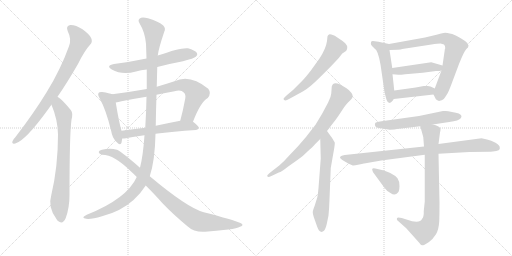
t = 0.00 s
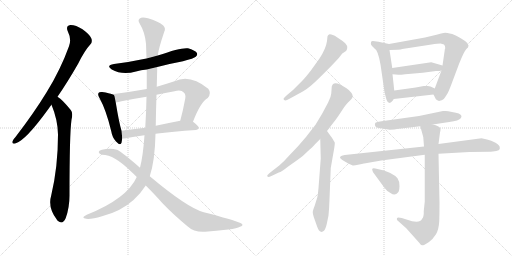
t = 3.02 s
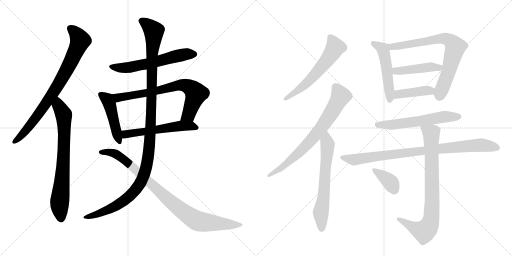
t = 6.04 s
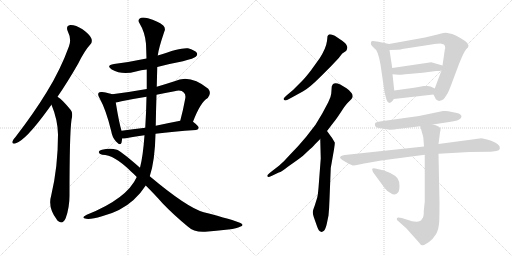
t = 9.06 s
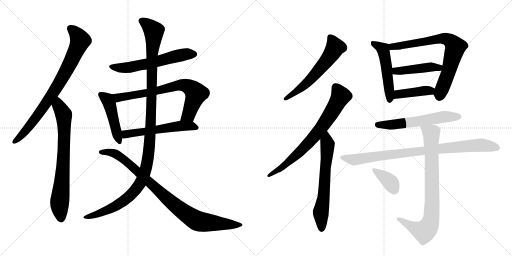
t = 12.08 s
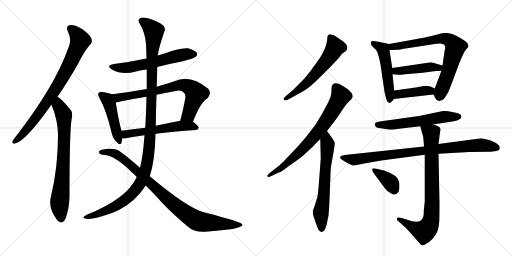
t = 15.11 s

The animated SVG that drew these frames (rendered in a browser with its animation timeline set to each time). Animation: 19 CSS @keyframes rules; one cycle of 15.11 s.

<svg version="1.1" viewBox="0 0 2048 1024" xmlns="http://www.w3.org/2000/svg">
  <g stroke="lightgray" stroke-dasharray="1,1" stroke-width="1" transform="scale(4, 4)">
    <line x1="0" y1="0" x2="256" y2="256"></line>
    <line x1="256" y1="0" x2="0" y2="256"></line>
    <line x1="128" y1="0" x2="128" y2="256"></line>
    <line x1="0" y1="128" x2="256" y2="128"></line>
    <line x1="256" y1="0" x2="512" y2="256"></line>
    <line x1="512" y1="0" x2="256" y2="256"></line>
    <line x1="384" y1="0" x2="384" y2="256"></line>
    <line x1="256" y1="128" x2="512" y2="128"></line>
  </g>
<g transform="scale(1, -1) translate(0, -850)">
   <style type="text/css">
    @keyframes keyframes0 {
      from {
       stroke: black;
       stroke-dashoffset: 801;
       stroke-width: 128;
       }
       72% {
       animation-timing-function: step-end;
       stroke: black;
       stroke-dashoffset: 0;
       stroke-width: 128;
       }
       to {
       stroke: black;
       stroke-width: 1024;
       }
       }
       #make-me-a-hanzi-animation-0 {
         animation: keyframes0 0.901855s both;
         animation-delay: 0.000000s;
         animation-timing-function: linear;
       }
    @keyframes keyframes1 {
      from {
       stroke: black;
       stroke-dashoffset: 740;
       stroke-width: 128;
       }
       71% {
       animation-timing-function: step-end;
       stroke: black;
       stroke-dashoffset: 0;
       stroke-width: 128;
       }
       to {
       stroke: black;
       stroke-width: 1024;
       }
       }
       #make-me-a-hanzi-animation-1 {
         animation: keyframes1 0.852214s both;
         animation-delay: 0.901855s;
         animation-timing-function: linear;
       }
    @keyframes keyframes2 {
      from {
       stroke: black;
       stroke-dashoffset: 590;
       stroke-width: 128;
       }
       66% {
       animation-timing-function: step-end;
       stroke: black;
       stroke-dashoffset: 0;
       stroke-width: 128;
       }
       to {
       stroke: black;
       stroke-width: 1024;
       }
       }
       #make-me-a-hanzi-animation-2 {
         animation: keyframes2 0.730143s both;
         animation-delay: 1.754069s;
         animation-timing-function: linear;
       }
    @keyframes keyframes3 {
      from {
       stroke: black;
       stroke-dashoffset: 462;
       stroke-width: 128;
       }
       60% {
       animation-timing-function: step-end;
       stroke: black;
       stroke-dashoffset: 0;
       stroke-width: 128;
       }
       to {
       stroke: black;
       stroke-width: 1024;
       }
       }
       #make-me-a-hanzi-animation-3 {
         animation: keyframes3 0.625977s both;
         animation-delay: 2.484212s;
         animation-timing-function: linear;
       }
    @keyframes keyframes4 {
      from {
       stroke: black;
       stroke-dashoffset: 727;
       stroke-width: 128;
       }
       70% {
       animation-timing-function: step-end;
       stroke: black;
       stroke-dashoffset: 0;
       stroke-width: 128;
       }
       to {
       stroke: black;
       stroke-width: 1024;
       }
       }
       #make-me-a-hanzi-animation-4 {
         animation: keyframes4 0.841634s both;
         animation-delay: 3.110189s;
         animation-timing-function: linear;
       }
    @keyframes keyframes5 {
      from {
       stroke: black;
       stroke-dashoffset: 554;
       stroke-width: 128;
       }
       64% {
       animation-timing-function: step-end;
       stroke: black;
       stroke-dashoffset: 0;
       stroke-width: 128;
       }
       to {
       stroke: black;
       stroke-width: 1024;
       }
       }
       #make-me-a-hanzi-animation-5 {
         animation: keyframes5 0.700846s both;
         animation-delay: 3.951823s;
         animation-timing-function: linear;
       }
    @keyframes keyframes6 {
      from {
       stroke: black;
       stroke-dashoffset: 1199;
       stroke-width: 128;
       }
       80% {
       animation-timing-function: step-end;
       stroke: black;
       stroke-dashoffset: 0;
       stroke-width: 128;
       }
       to {
       stroke: black;
       stroke-width: 1024;
       }
       }
       #make-me-a-hanzi-animation-6 {
         animation: keyframes6 1.225749s both;
         animation-delay: 4.652669s;
         animation-timing-function: linear;
       }
    @keyframes keyframes7 {
      from {
       stroke: black;
       stroke-dashoffset: 908;
       stroke-width: 128;
       }
       75% {
       animation-timing-function: step-end;
       stroke: black;
       stroke-dashoffset: 0;
       stroke-width: 128;
       }
       to {
       stroke: black;
       stroke-width: 1024;
       }
       }
       #make-me-a-hanzi-animation-7 {
         animation: keyframes7 0.988932s both;
         animation-delay: 5.878418s;
         animation-timing-function: linear;
       }
    @keyframes keyframes8 {
      from {
       stroke: black;
       stroke-dashoffset: 594;
       stroke-width: 128;
       }
       66% {
       animation-timing-function: step-end;
       stroke: black;
       stroke-dashoffset: 0;
       stroke-width: 128;
       }
       to {
       stroke: black;
       stroke-width: 1024;
       }
       }
       #make-me-a-hanzi-animation-8 {
         animation: keyframes8 0.733398s both;
         animation-delay: 6.867350s;
         animation-timing-function: linear;
       }
    @keyframes keyframes9 {
      from {
       stroke: black;
       stroke-dashoffset: 734;
       stroke-width: 128;
       }
       70% {
       animation-timing-function: step-end;
       stroke: black;
       stroke-dashoffset: 0;
       stroke-width: 128;
       }
       to {
       stroke: black;
       stroke-width: 1024;
       }
       }
       #make-me-a-hanzi-animation-9 {
         animation: keyframes9 0.847331s both;
         animation-delay: 7.600749s;
         animation-timing-function: linear;
       }
    @keyframes keyframes10 {
      from {
       stroke: black;
       stroke-dashoffset: 640;
       stroke-width: 128;
       }
       68% {
       animation-timing-function: step-end;
       stroke: black;
       stroke-dashoffset: 0;
       stroke-width: 128;
       }
       to {
       stroke: black;
       stroke-width: 1024;
       }
       }
       #make-me-a-hanzi-animation-10 {
         animation: keyframes10 0.770833s both;
         animation-delay: 8.448079s;
         animation-timing-function: linear;
       }
    @keyframes keyframes11 {
      from {
       stroke: black;
       stroke-dashoffset: 509;
       stroke-width: 128;
       }
       62% {
       animation-timing-function: step-end;
       stroke: black;
       stroke-dashoffset: 0;
       stroke-width: 128;
       }
       to {
       stroke: black;
       stroke-width: 1024;
       }
       }
       #make-me-a-hanzi-animation-11 {
         animation: keyframes11 0.664225s both;
         animation-delay: 9.218913s;
         animation-timing-function: linear;
       }
    @keyframes keyframes12 {
      from {
       stroke: black;
       stroke-dashoffset: 742;
       stroke-width: 128;
       }
       71% {
       animation-timing-function: step-end;
       stroke: black;
       stroke-dashoffset: 0;
       stroke-width: 128;
       }
       to {
       stroke: black;
       stroke-width: 1024;
       }
       }
       #make-me-a-hanzi-animation-12 {
         animation: keyframes12 0.853841s both;
         animation-delay: 9.883138s;
         animation-timing-function: linear;
       }
    @keyframes keyframes13 {
      from {
       stroke: black;
       stroke-dashoffset: 446;
       stroke-width: 128;
       }
       59% {
       animation-timing-function: step-end;
       stroke: black;
       stroke-dashoffset: 0;
       stroke-width: 128;
       }
       to {
       stroke: black;
       stroke-width: 1024;
       }
       }
       #make-me-a-hanzi-animation-13 {
         animation: keyframes13 0.612956s both;
         animation-delay: 10.736979s;
         animation-timing-function: linear;
       }
    @keyframes keyframes14 {
      from {
       stroke: black;
       stroke-dashoffset: 413;
       stroke-width: 128;
       }
       57% {
       animation-timing-function: step-end;
       stroke: black;
       stroke-dashoffset: 0;
       stroke-width: 128;
       }
       to {
       stroke: black;
       stroke-width: 1024;
       }
       }
       #make-me-a-hanzi-animation-14 {
         animation: keyframes14 0.586100s both;
         animation-delay: 11.349935s;
         animation-timing-function: linear;
       }
    @keyframes keyframes15 {
      from {
       stroke: black;
       stroke-dashoffset: 587;
       stroke-width: 128;
       }
       66% {
       animation-timing-function: step-end;
       stroke: black;
       stroke-dashoffset: 0;
       stroke-width: 128;
       }
       to {
       stroke: black;
       stroke-width: 1024;
       }
       }
       #make-me-a-hanzi-animation-15 {
         animation: keyframes15 0.727702s both;
         animation-delay: 11.936035s;
         animation-timing-function: linear;
       }
    @keyframes keyframes16 {
      from {
       stroke: black;
       stroke-dashoffset: 888;
       stroke-width: 128;
       }
       74% {
       animation-timing-function: step-end;
       stroke: black;
       stroke-dashoffset: 0;
       stroke-width: 128;
       }
       to {
       stroke: black;
       stroke-width: 1024;
       }
       }
       #make-me-a-hanzi-animation-16 {
         animation: keyframes16 0.972656s both;
         animation-delay: 12.663737s;
         animation-timing-function: linear;
       }
    @keyframes keyframes17 {
      from {
       stroke: black;
       stroke-dashoffset: 816;
       stroke-width: 128;
       }
       73% {
       animation-timing-function: step-end;
       stroke: black;
       stroke-dashoffset: 0;
       stroke-width: 128;
       }
       to {
       stroke: black;
       stroke-width: 1024;
       }
       }
       #make-me-a-hanzi-animation-17 {
         animation: keyframes17 0.914062s both;
         animation-delay: 13.636393s;
         animation-timing-function: linear;
       }
    @keyframes keyframes18 {
      from {
       stroke: black;
       stroke-dashoffset: 373;
       stroke-width: 128;
       }
       55% {
       animation-timing-function: step-end;
       stroke: black;
       stroke-dashoffset: 0;
       stroke-width: 128;
       }
       to {
       stroke: black;
       stroke-width: 1024;
       }
       }
       #make-me-a-hanzi-animation-18 {
         animation: keyframes18 0.553548s both;
         animation-delay: 14.550456s;
         animation-timing-function: linear;
       }
</style>
<path d="M 230 463 Q 270 521 313 596 Q 338 647 361 672 Q 371 682 365 697 Q 361 710 330 733 Q 302 751 281 750 Q 262 747 271 725 Q 287 694 276 665 Q 242 571 187 482 Q 135 397 62 302 Q 52 292 50 285 Q 46 273 61 276 Q 101 286 195 416 Q 199 423 206 431 L 230 463 Z" fill="lightgray"></path> 
<path d="M 206 431 Q 231 371 232 312 Q 232 183 205 69 Q 190 20 227 -28 Q 228 -31 232 -34 Q 251 -50 263 -22 Q 278 20 278 68 Q 278 315 286 371 Q 293 399 283 410 Q 265 432 251 446 Q 242 456 230 463 C 205 480 195 459 206 431 Z" fill="lightgray"></path> 
<path d="M 629 582 Q 678 595 732 605 Q 777 617 783 623 Q 792 630 787 639 Q 780 649 752 657 Q 725 661 631 628 L 586 616 Q 525 603 456 594 Q 422 588 447 572 Q 489 548 544 564 Q 563 570 587 572 L 629 582 Z" fill="lightgray"></path> 
<path d="M 449 473 Q 439 477 409 482 Q 397 483 395 479 Q 389 473 398 458 Q 425 409 445 325 Q 449 300 464 284 Q 482 265 486 279 Q 487 286 489 296 L 486 327 Q 476 360 463 440 C 458 470 458 470 449 473 Z" fill="lightgray"></path> 
<path d="M 772 363 Q 802 442 831 458 Q 847 477 833 495 Q 760 555 698 525 Q 661 513 627 503 L 587 494 Q 520 482 449 473 C 419 469 434 435 463 440 Q 473 441 486 445 Q 535 455 586 463 L 626 471 Q 660 478 698 485 Q 725 492 735 480 Q 744 473 741 456 Q 732 407 721 367 C 713 338 761 335 772 363 Z" fill="lightgray"></path> 
<path d="M 622 315 Q 691 324 784 330 Q 794 331 795 339 Q 795 346 772 363 C 758 374 750 373 721 367 Q 669 357 623 347 L 581 339 Q 530 333 486 327 C 456 323 459 295 489 296 Q 496 296 504 297 Q 534 304 578 309 L 622 315 Z" fill="lightgray"></path> 
<path d="M 599 145 Q 620 208 622 315 L 623 347 Q 624 411 626 471 L 627 503 Q 628 543 629 582 L 631 628 Q 634 655 657 723 Q 664 736 653 748 Q 631 766 592 777 Q 567 783 559 776 Q 550 769 558 757 Q 580 721 584 675 Q 585 647 586 616 L 587 572 Q 587 533 587 494 L 586 463 Q 585 402 581 339 L 578 309 Q 572 225 560 179 L 547 142 Q 508 55 347 -9 Q 334 -15 333 -19 Q 334 -23 345 -25 Q 364 -28 408 -15 Q 483 4 534 50 Q 562 75 583 108 L 599 145 Z" fill="lightgray"></path> 
<path d="M 583 108 Q 623 68 650 37 Q 693 -8 751 -56 Q 776 -80 821 -77 Q 864 -73 913 -68 Q 949 -64 960 -57 Q 979 -51 962 -42 Q 935 -30 815 1 Q 749 19 599 145 L 560 179 Q 481 248 468 251 Q 440 260 408 251 Q 395 248 395 241 Q 396 234 409 231 Q 457 231 524 164 Q 536 154 547 142 L 583 108 Z" fill="lightgray"></path> 
<path d="M 1325 586 L 1355 618 L 1369 636 L 1384 646 Q 1387 649 1389 658 Q 1391 666 1381 677 Q 1370 687 1348 701 Q 1325 715 1316 712 Q 1312 710 1310 705 L 1308 686 Q 1304 656 1278 616 L 1245 570 Q 1223 541 1209 527 L 1172 490 L 1146 468 Q 1134 457 1134 454 Q 1137 442 1158 455 L 1211 484 Q 1235 496 1283 544 L 1325 586 Z" fill="lightgray"></path> 
<path d="M 1069 148 L 1071 142 Q 1073 140 1090 148 L 1115 160 Q 1127 163 1150 182 L 1191 211 Q 1215 228 1230 244 Q 1251 262 1260 273 L 1281 294 L 1308 326 L 1334 360 Q 1342 369 1362 399 Q 1381 429 1390 438 L 1405 453 Q 1416 464 1406 478 Q 1396 491 1386 497 L 1361 512 Q 1332 526 1327 504 L 1325 476 Q 1324 462 1313 441 L 1289 396 L 1262 351 L 1224 302 L 1192 265 L 1155 226 Q 1136 204 1117 188 L 1086 164 Q 1069 150 1069 148 Z" fill="lightgray"></path> 
<path d="M 1281 294 L 1283 216 L 1274 98 Q 1272 73 1269 60 L 1259 28 Q 1251 7 1251 1 Q 1251 -5 1255 -18 L 1267 -52 Q 1275 -77 1284 -77 Q 1289 -79 1296 -73 Q 1302 -67 1307 -46 L 1314 -12 Q 1317 19 1318 53 L 1323 178 L 1336 252 Q 1340 276 1339 280 L 1329 297 L 1308 326 C 1290 350 1280 324 1281 294 Z" fill="lightgray"></path> 
<path d="M 1484 672 Q 1485 669 1498 656 Q 1512 650 1522 592 L 1537 489 Q 1537 486 1540 474 L 1544 458 Q 1549 440 1556 439 Q 1557 438 1559 439 Q 1565 438 1575 454 L 1577 488 L 1570 553 L 1569 578 L 1558 650 C 1554 674 1558 674 1556 674 L 1514 683 Q 1496 686 1491 686 Q 1485 686 1484 681 Q 1483 675 1484 672 Z" fill="lightgray"></path> 
<path d="M 1734 472 L 1743 454 Q 1745 451 1756 446 Q 1758 446 1767 449 Q 1776 452 1781 462 L 1790 476 Q 1795 485 1803 506 L 1836 594 Q 1856 644 1864 652 Q 1871 660 1872 660 L 1874 668 L 1869 678 Q 1862 686 1843 697 Q 1824 708 1809 714 Q 1786 719 1780 719 Q 1773 718 1750 712 L 1700 700 L 1556 674 C 1526 669 1528 649 1558 650 L 1591 651 Q 1605 652 1609 654 L 1726 672 Q 1752 676 1762 676 L 1776 672 Q 1781 668 1781 657 Q 1779 654 1779 650 L 1770 588 L 1766 568 L 1739 496 C 1732 477 1732 477 1734 472 Z" fill="lightgray"></path> 
<path d="M 1770 588 L 1725 601 L 1569 578 C 1539 574 1540 555 1570 553 L 1594 551 Q 1596 550 1621 553 L 1691 559 L 1744 566 Q 1760 566 1766 568 C 1795 574 1799 580 1770 588 Z" fill="lightgray"></path> 
<path d="M 1575 454 L 1734 472 C 1764 475 1766 483 1739 496 L 1722 504 Q 1716 506 1711 506 L 1695 506 L 1663 500 L 1577 488 C 1547 484 1545 451 1575 454 Z" fill="lightgray"></path> 
<path d="M 1559 331 Q 1580 331 1588 334 L 1681 345 L 1731 352 L 1797 362 Q 1836 367 1844 378 L 1846 386 Q 1843 398 1808 402 Q 1791 406 1782 406 L 1772 406 L 1676 386 L 1533 366 Q 1503 362 1501 358 Q 1498 353 1501 346 Q 1503 339 1523 337 Q 1543 335 1559 331 Z" fill="lightgray"></path> 
<path d="M 1696 264 L 1379 230 Q 1360 227 1360 219 Q 1361 215 1376 206 L 1393 196 L 1411 188 Q 1415 187 1437 192 Q 1459 197 1468 198 L 1525 208 L 1699 231 L 1754 235 L 1878 242 L 1959 243 Q 1965 242 1985 246 Q 1997 249 1999 254 L 1999 260 Q 1999 269 1982 279 Q 1965 288 1948 292 L 1926 297 L 1754 274 L 1696 264 Z" fill="lightgray"></path> 
<path d="M 1681 345 L 1693 302 L 1696 264 L 1699 231 L 1699 44 L 1695 6 Q 1696 -18 1688 -26 Q 1678 -47 1626 -28 L 1607 -22 Q 1591 -18 1588 -22 Q 1587 -26 1588 -30 L 1625 -63 L 1676 -120 Q 1684 -133 1692 -131 Q 1699 -130 1716 -118 Q 1732 -106 1744 -87 Q 1755 -68 1757 -35 Q 1758 -2 1758 38 L 1754 235 L 1754 274 L 1760 320 Q 1763 331 1762 335 Q 1757 347 1731 352 C 1702 360 1674 368 1681 345 Z" fill="lightgray"></path> 
<path d="M 1493 160 L 1537 100 Q 1549 83 1562 78 Q 1580 65 1592 80 Q 1597 84 1598 105 Q 1598 126 1590 137 Q 1581 148 1561 158 Q 1540 167 1532 169 L 1510 174 Q 1490 180 1489 174 Q 1488 173 1490 167 Q 1492 161 1493 160 Z" fill="lightgray"></path> 
      <clipPath id="make-me-a-hanzi-clip-0">
      <path d="M 230 463 Q 270 521 313 596 Q 338 647 361 672 Q 371 682 365 697 Q 361 710 330 733 Q 302 751 281 750 Q 262 747 271 725 Q 287 694 276 665 Q 242 571 187 482 Q 135 397 62 302 Q 52 292 50 285 Q 46 273 61 276 Q 101 286 195 416 Q 199 423 206 431 L 230 463 Z" fill="lightgray"></path>
      </clipPath>
      <path clip-path="url(#make-me-a-hanzi-clip-0)" d="M 282 735 L 300 721 L 320 686 L 276 588 L 223 494 L 147 382 L 86 308 L 59 285 " fill="none" id="make-me-a-hanzi-animation-0" stroke-dasharray="673 1346" stroke-linecap="round"></path>

      <clipPath id="make-me-a-hanzi-clip-1">
      <path d="M 206 431 Q 231 371 232 312 Q 232 183 205 69 Q 190 20 227 -28 Q 228 -31 232 -34 Q 251 -50 263 -22 Q 278 20 278 68 Q 278 315 286 371 Q 293 399 283 410 Q 265 432 251 446 Q 242 456 230 463 C 205 480 195 459 206 431 Z" fill="lightgray"></path>
      </clipPath>
      <path clip-path="url(#make-me-a-hanzi-clip-1)" d="M 232 453 L 236 425 L 255 391 L 257 346 L 251 153 L 238 28 L 244 -25 " fill="none" id="make-me-a-hanzi-animation-1" stroke-dasharray="612 1224" stroke-linecap="round"></path>

      <clipPath id="make-me-a-hanzi-clip-2">
      <path d="M 629 582 Q 678 595 732 605 Q 777 617 783 623 Q 792 630 787 639 Q 780 649 752 657 Q 725 661 631 628 L 586 616 Q 525 603 456 594 Q 422 588 447 572 Q 489 548 544 564 Q 563 570 587 572 L 629 582 Z" fill="lightgray"></path>
      </clipPath>
      <path clip-path="url(#make-me-a-hanzi-clip-2)" d="M 449 584 L 518 580 L 741 633 L 777 633 " fill="none" id="make-me-a-hanzi-animation-2" stroke-dasharray="462 924" stroke-linecap="round"></path>

      <clipPath id="make-me-a-hanzi-clip-3">
      <path d="M 449 473 Q 439 477 409 482 Q 397 483 395 479 Q 389 473 398 458 Q 425 409 445 325 Q 449 300 464 284 Q 482 265 486 279 Q 487 286 489 296 L 486 327 Q 476 360 463 440 C 458 470 458 470 449 473 Z" fill="lightgray"></path>
      </clipPath>
      <path clip-path="url(#make-me-a-hanzi-clip-3)" d="M 404 472 L 433 447 L 476 285 " fill="none" id="make-me-a-hanzi-animation-3" stroke-dasharray="334 668" stroke-linecap="round"></path>

      <clipPath id="make-me-a-hanzi-clip-4">
      <path d="M 772 363 Q 802 442 831 458 Q 847 477 833 495 Q 760 555 698 525 Q 661 513 627 503 L 587 494 Q 520 482 449 473 C 419 469 434 435 463 440 Q 473 441 486 445 Q 535 455 586 463 L 626 471 Q 660 478 698 485 Q 725 492 735 480 Q 744 473 741 456 Q 732 407 721 367 C 713 338 761 335 772 363 Z" fill="lightgray"></path>
      </clipPath>
      <path clip-path="url(#make-me-a-hanzi-clip-4)" d="M 457 470 L 476 460 L 590 478 L 712 509 L 735 510 L 756 503 L 785 476 L 755 391 L 728 372 " fill="none" id="make-me-a-hanzi-animation-4" stroke-dasharray="599 1198" stroke-linecap="round"></path>

      <clipPath id="make-me-a-hanzi-clip-5">
      <path d="M 622 315 Q 691 324 784 330 Q 794 331 795 339 Q 795 346 772 363 C 758 374 750 373 721 367 Q 669 357 623 347 L 581 339 Q 530 333 486 327 C 456 323 459 295 489 296 Q 496 296 504 297 Q 534 304 578 309 L 622 315 Z" fill="lightgray"></path>
      </clipPath>
      <path clip-path="url(#make-me-a-hanzi-clip-5)" d="M 496 304 L 510 315 L 717 346 L 764 347 L 786 339 " fill="none" id="make-me-a-hanzi-animation-5" stroke-dasharray="426 852" stroke-linecap="round"></path>

      <clipPath id="make-me-a-hanzi-clip-6">
      <path d="M 599 145 Q 620 208 622 315 L 623 347 Q 624 411 626 471 L 627 503 Q 628 543 629 582 L 631 628 Q 634 655 657 723 Q 664 736 653 748 Q 631 766 592 777 Q 567 783 559 776 Q 550 769 558 757 Q 580 721 584 675 Q 585 647 586 616 L 587 572 Q 587 533 587 494 L 586 463 Q 585 402 581 339 L 578 309 Q 572 225 560 179 L 547 142 Q 508 55 347 -9 Q 334 -15 333 -19 Q 334 -23 345 -25 Q 364 -28 408 -15 Q 483 4 534 50 Q 562 75 583 108 L 599 145 Z" fill="lightgray"></path>
      </clipPath>
      <path clip-path="url(#make-me-a-hanzi-clip-6)" d="M 567 766 L 602 740 L 615 722 L 608 640 L 600 288 L 582 169 L 551 102 L 503 52 L 412 1 L 340 -21 " fill="none" id="make-me-a-hanzi-animation-6" stroke-dasharray="1071 2142" stroke-linecap="round"></path>

      <clipPath id="make-me-a-hanzi-clip-7">
      <path d="M 583 108 Q 623 68 650 37 Q 693 -8 751 -56 Q 776 -80 821 -77 Q 864 -73 913 -68 Q 949 -64 960 -57 Q 979 -51 962 -42 Q 935 -30 815 1 Q 749 19 599 145 L 560 179 Q 481 248 468 251 Q 440 260 408 251 Q 395 248 395 241 Q 396 234 409 231 Q 457 231 524 164 Q 536 154 547 142 L 583 108 Z" fill="lightgray"></path>
      </clipPath>
      <path clip-path="url(#make-me-a-hanzi-clip-7)" d="M 402 241 L 445 240 L 494 214 L 706 23 L 788 -33 L 956 -49 " fill="none" id="make-me-a-hanzi-animation-7" stroke-dasharray="780 1560" stroke-linecap="round"></path>

      <clipPath id="make-me-a-hanzi-clip-8">
      <path d="M 1325 586 L 1355 618 L 1369 636 L 1384 646 Q 1387 649 1389 658 Q 1391 666 1381 677 Q 1370 687 1348 701 Q 1325 715 1316 712 Q 1312 710 1310 705 L 1308 686 Q 1304 656 1278 616 L 1245 570 Q 1223 541 1209 527 L 1172 490 L 1146 468 Q 1134 457 1134 454 Q 1137 442 1158 455 L 1211 484 Q 1235 496 1283 544 L 1325 586 Z" fill="lightgray"></path>
      </clipPath>
      <path clip-path="url(#make-me-a-hanzi-clip-8)" d="M 1320 703 L 1341 661 L 1318 623 L 1235 525 L 1140 454 " fill="none" id="make-me-a-hanzi-animation-8" stroke-dasharray="466 932" stroke-linecap="round"></path>

      <clipPath id="make-me-a-hanzi-clip-9">
      <path d="M 1069 148 L 1071 142 Q 1073 140 1090 148 L 1115 160 Q 1127 163 1150 182 L 1191 211 Q 1215 228 1230 244 Q 1251 262 1260 273 L 1281 294 L 1308 326 L 1334 360 Q 1342 369 1362 399 Q 1381 429 1390 438 L 1405 453 Q 1416 464 1406 478 Q 1396 491 1386 497 L 1361 512 Q 1332 526 1327 504 L 1325 476 Q 1324 462 1313 441 L 1289 396 L 1262 351 L 1224 302 L 1192 265 L 1155 226 Q 1136 204 1117 188 L 1086 164 Q 1069 150 1069 148 Z" fill="lightgray"></path>
      </clipPath>
      <path clip-path="url(#make-me-a-hanzi-clip-9)" d="M 1342 503 L 1362 464 L 1284 337 L 1186 230 L 1124 177 L 1074 146 " fill="none" id="make-me-a-hanzi-animation-9" stroke-dasharray="606 1212" stroke-linecap="round"></path>

      <clipPath id="make-me-a-hanzi-clip-10">
      <path d="M 1281 294 L 1283 216 L 1274 98 Q 1272 73 1269 60 L 1259 28 Q 1251 7 1251 1 Q 1251 -5 1255 -18 L 1267 -52 Q 1275 -77 1284 -77 Q 1289 -79 1296 -73 Q 1302 -67 1307 -46 L 1314 -12 Q 1317 19 1318 53 L 1323 178 L 1336 252 Q 1340 276 1339 280 L 1329 297 L 1308 326 C 1290 350 1280 324 1281 294 Z" fill="lightgray"></path>
      </clipPath>
      <path clip-path="url(#make-me-a-hanzi-clip-10)" d="M 1307 318 L 1307 219 L 1296 77 L 1283 -4 L 1286 -64 " fill="none" id="make-me-a-hanzi-animation-10" stroke-dasharray="512 1024" stroke-linecap="round"></path>

      <clipPath id="make-me-a-hanzi-clip-11">
      <path d="M 1484 672 Q 1485 669 1498 656 Q 1512 650 1522 592 L 1537 489 Q 1537 486 1540 474 L 1544 458 Q 1549 440 1556 439 Q 1557 438 1559 439 Q 1565 438 1575 454 L 1577 488 L 1570 553 L 1569 578 L 1558 650 C 1554 674 1558 674 1556 674 L 1514 683 Q 1496 686 1491 686 Q 1485 686 1484 681 Q 1483 675 1484 672 Z" fill="lightgray"></path>
      </clipPath>
      <path clip-path="url(#make-me-a-hanzi-clip-11)" d="M 1493 677 L 1532 653 L 1536 639 L 1547 582 L 1558 448 " fill="none" id="make-me-a-hanzi-animation-11" stroke-dasharray="381 762" stroke-linecap="round"></path>

      <clipPath id="make-me-a-hanzi-clip-12">
      <path d="M 1734 472 L 1743 454 Q 1745 451 1756 446 Q 1758 446 1767 449 Q 1776 452 1781 462 L 1790 476 Q 1795 485 1803 506 L 1836 594 Q 1856 644 1864 652 Q 1871 660 1872 660 L 1874 668 L 1869 678 Q 1862 686 1843 697 Q 1824 708 1809 714 Q 1786 719 1780 719 Q 1773 718 1750 712 L 1700 700 L 1556 674 C 1526 669 1528 649 1558 650 L 1591 651 Q 1605 652 1609 654 L 1726 672 Q 1752 676 1762 676 L 1776 672 Q 1781 668 1781 657 Q 1779 654 1779 650 L 1770 588 L 1766 568 L 1739 496 C 1732 477 1732 477 1734 472 Z" fill="lightgray"></path>
      </clipPath>
      <path clip-path="url(#make-me-a-hanzi-clip-12)" d="M 1563 656 L 1580 665 L 1764 697 L 1803 685 L 1822 662 L 1796 567 L 1757 463 " fill="none" id="make-me-a-hanzi-animation-12" stroke-dasharray="614 1228" stroke-linecap="round"></path>

      <clipPath id="make-me-a-hanzi-clip-13">
      <path d="M 1770 588 L 1725 601 L 1569 578 C 1539 574 1540 555 1570 553 L 1594 551 Q 1596 550 1621 553 L 1691 559 L 1744 566 Q 1760 566 1766 568 C 1795 574 1799 580 1770 588 Z" fill="lightgray"></path>
      </clipPath>
      <path clip-path="url(#make-me-a-hanzi-clip-13)" d="M 1577 560 L 1584 566 L 1728 583 L 1755 579 L 1761 585 " fill="none" id="make-me-a-hanzi-animation-13" stroke-dasharray="318 636" stroke-linecap="round"></path>

      <clipPath id="make-me-a-hanzi-clip-14">
      <path d="M 1575 454 L 1734 472 C 1764 475 1766 483 1739 496 L 1722 504 Q 1716 506 1711 506 L 1695 506 L 1663 500 L 1577 488 C 1547 484 1545 451 1575 454 Z" fill="lightgray"></path>
      </clipPath>
      <path clip-path="url(#make-me-a-hanzi-clip-14)" d="M 1582 459 L 1601 475 L 1732 491 " fill="none" id="make-me-a-hanzi-animation-14" stroke-dasharray="285 570" stroke-linecap="round"></path>

      <clipPath id="make-me-a-hanzi-clip-15">
      <path d="M 1559 331 Q 1580 331 1588 334 L 1681 345 L 1731 352 L 1797 362 Q 1836 367 1844 378 L 1846 386 Q 1843 398 1808 402 Q 1791 406 1782 406 L 1772 406 L 1676 386 L 1533 366 Q 1503 362 1501 358 Q 1498 353 1501 346 Q 1503 339 1523 337 Q 1543 335 1559 331 Z" fill="lightgray"></path>
      </clipPath>
      <path clip-path="url(#make-me-a-hanzi-clip-15)" d="M 1508 352 L 1567 350 L 1777 383 L 1836 384 " fill="none" id="make-me-a-hanzi-animation-15" stroke-dasharray="459 918" stroke-linecap="round"></path>

      <clipPath id="make-me-a-hanzi-clip-16">
      <path d="M 1696 264 L 1379 230 Q 1360 227 1360 219 Q 1361 215 1376 206 L 1393 196 L 1411 188 Q 1415 187 1437 192 Q 1459 197 1468 198 L 1525 208 L 1699 231 L 1754 235 L 1878 242 L 1959 243 Q 1965 242 1985 246 Q 1997 249 1999 254 L 1999 260 Q 1999 269 1982 279 Q 1965 288 1948 292 L 1926 297 L 1754 274 L 1696 264 Z" fill="lightgray"></path>
      </clipPath>
      <path clip-path="url(#make-me-a-hanzi-clip-16)" d="M 1366 220 L 1415 211 L 1750 255 L 1922 270 L 1992 257 " fill="none" id="make-me-a-hanzi-animation-16" stroke-dasharray="760 1520" stroke-linecap="round"></path>

      <clipPath id="make-me-a-hanzi-clip-17">
      <path d="M 1681 345 L 1693 302 L 1696 264 L 1699 231 L 1699 44 L 1695 6 Q 1696 -18 1688 -26 Q 1678 -47 1626 -28 L 1607 -22 Q 1591 -18 1588 -22 Q 1587 -26 1588 -30 L 1625 -63 L 1676 -120 Q 1684 -133 1692 -131 Q 1699 -130 1716 -118 Q 1732 -106 1744 -87 Q 1755 -68 1757 -35 Q 1758 -2 1758 38 L 1754 235 L 1754 274 L 1760 320 Q 1763 331 1762 335 Q 1757 347 1731 352 C 1702 360 1674 368 1681 345 Z" fill="lightgray"></path>
      </clipPath>
      <path clip-path="url(#make-me-a-hanzi-clip-17)" d="M 1688 339 L 1725 316 L 1725 -27 L 1713 -59 L 1696 -76 L 1645 -56 L 1593 -26 " fill="none" id="make-me-a-hanzi-animation-17" stroke-dasharray="688 1376" stroke-linecap="round"></path>

      <clipPath id="make-me-a-hanzi-clip-18">
      <path d="M 1493 160 L 1537 100 Q 1549 83 1562 78 Q 1580 65 1592 80 Q 1597 84 1598 105 Q 1598 126 1590 137 Q 1581 148 1561 158 Q 1540 167 1532 169 L 1510 174 Q 1490 180 1489 174 Q 1488 173 1490 167 Q 1492 161 1493 160 Z" fill="lightgray"></path>
      </clipPath>
      <path clip-path="url(#make-me-a-hanzi-clip-18)" d="M 1494 171 L 1553 129 L 1576 91 " fill="none" id="make-me-a-hanzi-animation-18" stroke-dasharray="245 490" stroke-linecap="round"></path>

</g>
</svg>
